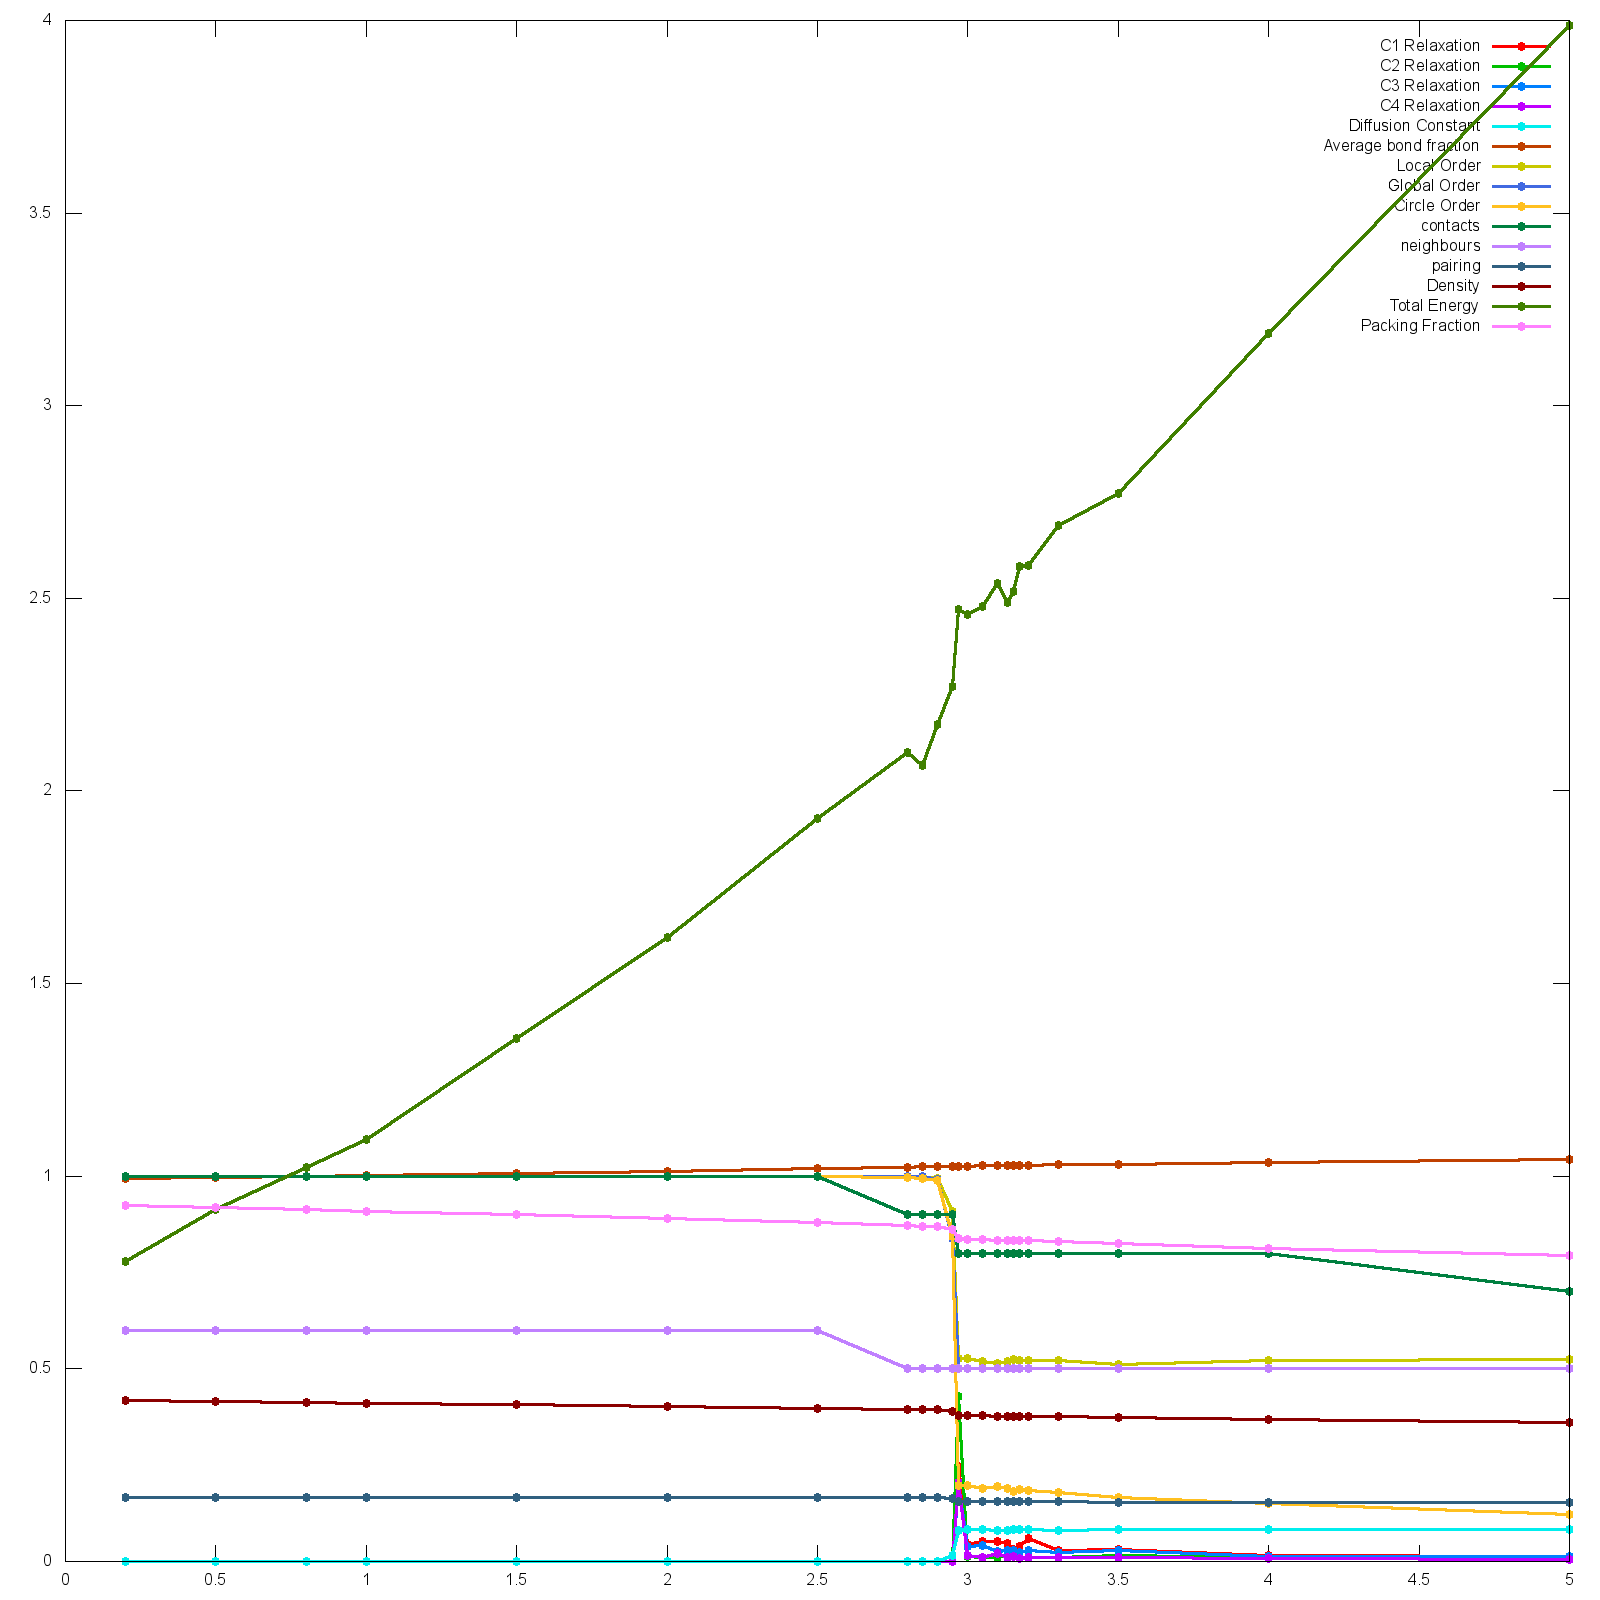

Source data for this figure (header and first rows):
T, C1 Relaxation, C2 Relaxation, C3 Relaxation, C4 Relaxation, Diffusion Constant, Average bond fraction, Local Order, Global Order, Circle Order, contacts, neighbours, pairing, Density, Total Energy, Packing Fraction
0.2, 0, 0, 0, 0, 0.0000, 0.9940, 1, 1, 1, 1, 0.6000, 0.1667, 0.4183, 0.7795, 0.9242
0.5, 0, 0, 0, 0, 0.0000, 0.9968, 1, 1, 1, 1, 0.6000, 0.1667, 0.4160, 0.9131, 0.9190
0.8, 0, 0, 0, 0, 0.0001, 1, 1, 1, 1, 1, 0.6000, 0.1667, 0.4130, 1.023, 0.9124
1.0, 0, 0, 0, 0, 0.0002, 1.003, 1, 1, 1, 1, 0.6000, 0.1667, 0.4111, 1.095, 0.9083
1.5, 0, 0, 0, 0, 0.0002, 1.008, 1, 1, 1, 1, 0.6000, 0.1667, 0.4072, 1.357, 0.8995
2.0, 0, 0, 0, 0, 0.0004, 1.013, 1, 1, 1, 1, 0.6000, 0.1667, 0.4027, 1.619, 0.8898
2.5, 0, 0, 0, 0, 0.0005, 1.019, 1, 1, 1, 1, 0.6000, 0.1667, 0.3984, 1.929, 0.8802
2.8, 0, 0, 0, 0, 0.0006, 1.024, 0.9987, 0.9983, 0.9972, 0.9000, 0.5000, 0.1666, 0.3947, 2.099, 0.8721
2.85, 0, 0, 0, 0, 0.0008, 1.025, 0.9985, 0.9981, 0.9948, 0.9000, 0.5000, 0.1666, 0.3939, 2.067, 0.8702
2.9, 0, 0, 0, 0, 0.0009, 1.025, 0.9933, 0.9910, 0.9883, 0.9000, 0.5000, 0.1665, 0.3939, 2.172, 0.8701
2.95, 0, 0, 0, 0, 0.0165, 1.026, 0.9086, 0.8393, 0.8432, 0.9000, 0.5000, 0.1645, 0.3906, 2.271, 0.8629
2.97, 0.247, 0.4279, 0.2, 0.205, 0.0812, 1.026, 0.5269, 0.5001, 0.1970, 0.8000, 0.5000, 0.1551, 0.3797, 2.47, 0.8388
3.0, 0.04299, 0.012, 0.04, 0.015, 0.0827, 1.027, 0.5261, 0.5002, 0.1981, 0.8000, 0.5000, 0.1553, 0.3784, 2.457, 0.8359
3.05, 0.05199, 0.009999, 0.04099, 0.009999, 0.0824, 1.027, 0.5198, 0.5000, 0.1907, 0.8000, 0.5000, 0.1556, 0.3779, 2.478, 0.8349
3.1, 0.05099, 0.009999, 0.026, 0.021, 0.0799, 1.028, 0.5133, 0.5001, 0.1946, 0.8000, 0.5000, 0.1558, 0.3775, 2.539, 0.8339
3.13, 0.04699, 0.016, 0.028, 0.009999, 0.0816, 1.028, 0.5180, 0.5002, 0.1905, 0.8000, 0.5000, 0.1554, 0.3768, 2.49, 0.8324
3.15, 0.031, 0.017, 0.029, 0.014, 0.0836, 1.027, 0.5249, 0.5001, 0.1825, 0.8000, 0.5000, 0.1558, 0.3776, 2.517, 0.8343
3.17, 0.039, 0.007999, 0.024, 0.008999, 0.0828, 1.028, 0.5227, 0.5001, 0.1881, 0.8000, 0.5000, 0.1555, 0.3768, 2.584, 0.8324
3.2, 0.05999, 0.011, 0.029, 0.011, 0.0829, 1.028, 0.5227, 0.5000, 0.1830, 0.8000, 0.5000, 0.1553, 0.3766, 2.585, 0.8321
3.3, 0.029, 0.009999, 0.024, 0.009999, 0.0808, 1.029, 0.5219, 0.5000, 0.1801, 0.8000, 0.5000, 0.1554, 0.3755, 2.689, 0.8296
3.5, 0.032, 0.016, 0.029, 0.009999, 0.0824, 1.032, 0.5113, 0.5002, 0.1659, 0.8000, 0.5000, 0.1541, 0.3734, 2.773, 0.8250
4.0, 0.016, 0.011, 0.014, 0.007999, 0.0819, 1.037, 0.5230, 0.5001, 0.1494, 0.8000, 0.5000, 0.1525, 0.3682, 3.188, 0.8135
5.0, 0.012, 0.005999, 0.012, 0.003999, 0.0841, 1.045, 0.5236, 0.5000, 0.1220, 0.7000, 0.5000, 0.1524, 0.3598, 3.988, 0.7949
